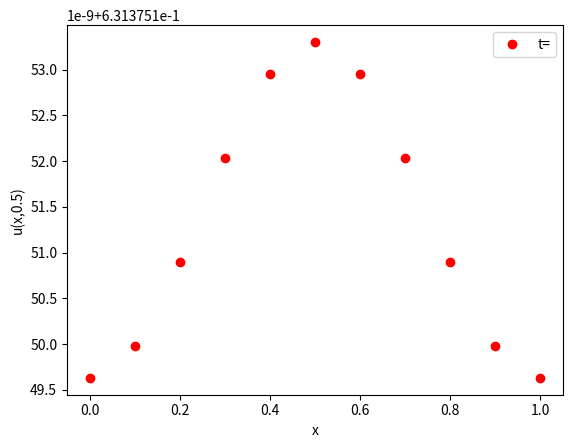

Write Python code to recreate this figure.
# simple forward Euler solver for the 1D heat equation
#   u_t = kappa u_xx  0<x<L, 0<t<T
# with zero-temperature boundary conditions
#   u=0 at x=0,L, t>0
# and prescribed initial temperature
#   u=u_I(x) 0<=x<=L,t=0

import numpy as np
import pylab as pl
from math import pi
from matplotlib import pyplot as plt

from scipy.sparse import diags
from scipy.sparse.linalg import inv


def u_I(x,L):
    # initial temperature distribution
    y = np.sin(pi*x/L)
    return y

def u_exact(x,t):
    # the exact solution
    y = np.exp(-kappa*(pi**2/L**2)*t)*np.sin(pi*x/L)
    return y

def solve_heat_eq(mx, mt, L, T, kappa, bound_cond, scheme, initial_distribution):

    x = np.linspace(0, L, mx+1)     # mesh points in space
    t = np.linspace(0, T, mt+1)     # mesh points in time
    deltax = x[1] - x[0]            # gridspacing in x
    deltat = t[1] - t[0]            # gridspacing in t
    lmbda = kappa*deltat/(deltax**2) 

    u_j = np.zeros(x.size)

    # Set up matrices for dirichlet boundary conditions
    if scheme == "forward_euler":
    # create forward euler matrix

        A_diagonals = (lmbda, 1-2*lmbda, lmbda)
        A = diags(A_diagonals, [-1,0,1], shape = (mx-1,mx-1), format='csc')

    # create backward euler matrix
    if scheme == "backward_euler":
        A_diagonals = (-lmbda, 1+2*lmbda, -lmbda)
        A = diags(A_diagonals, [-1,0,1], shape = (mx-1,mx-1), format='csc')
        A = inv(A) # performing inversion here saves computation

    # create Crank Nicholson matrix
    if scheme == "crank_nicholson":
        A_diagonals = (-lmbda/2, 1+lmbda, -lmbda/2)
        A = diags(A_diagonals, [-1,0,1], shape = (mx-1,mx-1), format='csc')

        B_diagonals = (lmbda/2, 1-lmbda, lmbda/2)
        B = diags(B_diagonals, [-1,0,1], shape = (mx-1,mx-1),  format='csc')

        A = inv(A).dot(B)


    # Set initial condition
    for i in range(0, mx+1):
        u_j[i] = initial_distribution(x[i], L)

    # loop over every time point
    for j in range(mt):

        u_jp1 = bound_cond(u_j, A, lmbda, deltat, j, scheme)
        
        # Update u_j
        u_j[:] = u_jp1[:]

    return(u_j)

def neumann(u_j, A, lmbda, dx, j, scheme):

    
    # Matrix for forward Euler scheme
    if scheme == "forward_euler":

        A_diagonals = (lmbda, 1-2*lmbda, lmbda)
        A = diags(A_diagonals, [-1,0,1], shape = (mx+1,mx+1), format='csc')
        A[0,1] = 2*lmbda
        A[u_j.size-1, u_j.size-2] = 2*lmbda

    # create bound array
    bound_array = np.zeros(u_j.size)
    bound_array[0] = -P(j)
    bound_array[u_j.size-1] = Q(j)

    # compute u(j+1) array
    u_jp1 = np.add(A.dot(u_j), 2*lmbda*dx*bound_array)

    return u_jp1

def dirichlet(u_j, A, lmbda, dt, j, scheme):

    u_jp1 = np.zeros(u_j.size)

    # create boundary condition array
    bound_array = np.zeros(u_j.size-2)
    bound_array[0] = p(j)
    bound_array[u_j.size-3] = q(j)

    # evaluate RHS function
    s_j = RHS_fun(j, u_j)

    # compute u(j+1) array
    u_jp1[1:-1] = np.add(A.dot(np.transpose(u_j[1:-1])) , lmbda*bound_array )

    # add RHS function
    u_jp1 = np.add(u_jp1, dt*s_j)

    # update boundary nodes
    u_jp1[0] = p(j)
    u_jp1[u_j.size-1] = q(j)

    return u_jp1


def RHS_fun(j, u_j):

    s_j = np.zeros(u_j.size)

    for i in range(u_j.size):

        if i == 1:
            s_j[i] = 0
        else:
            s_j[i] = 0
    
    return s_j

# Dirichlet conditions
def p(j): # u at end at x = 0
    return 0

def q(j): # u at end at x = L
    return 0

# Neumann conditions
def P(j): # du/dx at end at x = 0
    return 0

def Q(j): # du/dx at end at x = L
    return 0

def RMSE(exact, num):

    error = np.sqrt( np.sum( np.power( np.subtract(exact,num), 2) ) / num.size )

    return error


# set numerical parameters
mx = 10   # number of gridpoints in space
mt = 1000  # number of gridpoints in time

# set problem parameters/functions
kappa = 1.0   # diffusion constant
L=1.0         # length of spatial domain
T=0.5   # total time to solve for

#u_j = solve_heat_eq_matrix(mx, mt, L, T, kappa, dirichlet_bound_cond_fe )


errors = []
mxs = []

#mt = 1000



# for n in range(1,4): # number of points for each exponent

#     for m in range(1,2):
   
#         mx = m*np.power(10,n)
   
#         print(mx)
#         mt = mx

#         xx = np.linspace(0,L,mx+1)

#         u_j = solve_heat_eq(mx, mt, L, T, kappa, dirichlet, 'crank_nicholson')

#         error = RMSE(u_j, u_exact(xx,T) )

#         errors.append(error)
#         mxs.append(mx)

# slope, intercept = np.polyfit(np.log(mxs), np.log(errors), 1)

# print("Gradient = ",slope)

# plt.loglog(mxs, errors)
# plt.xlabel("Number of grid points in space")
# plt.ylabel("RMSE")
# plt.title("Error Plot for Crank-Nicholson")

u_j = solve_heat_eq(mx, mt, L, T, kappa, neumann, 'forward_euler', u_I )

#plot the final result and exact solution
x = np.linspace(0, L, mx+1)

plt.plot(x,u_j,'ro',label='t=')

xx = np.linspace(0,L,250)
#plt.plot(xx,u_exact(xx,T),'b-',label='exact')
plt.xlabel('x')
plt.ylabel('u(x,0.5)')
plt.legend(loc='upper right')
# # plt.show()
plt.show()
